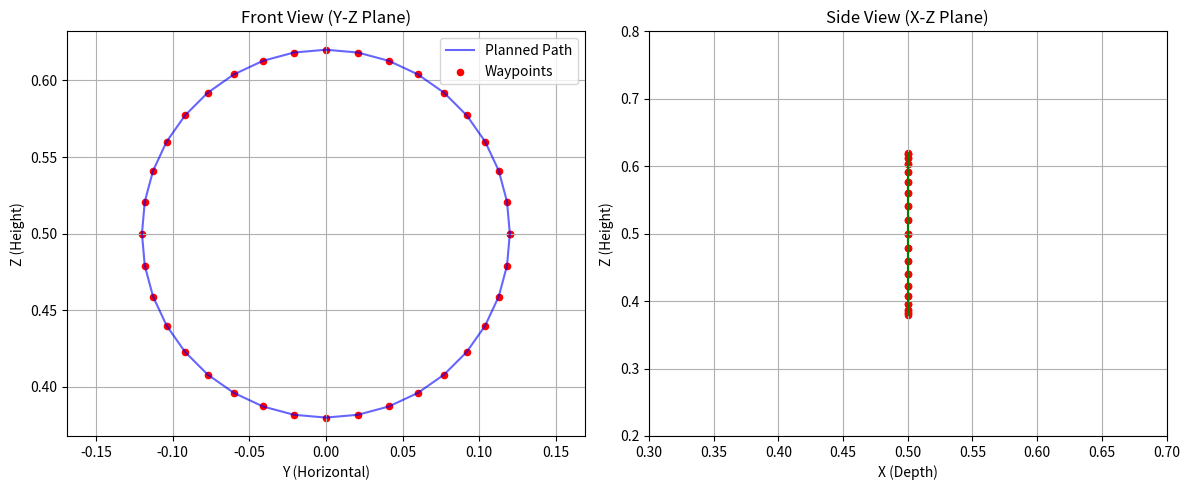

Write the Python code that produced this figure.
import numpy as np
import matplotlib.pyplot as plt

def visualize_trajectory_2d():
    # 1. 파라미터 설정 (로봇 설정값과 동일)
    center_x, center_y, center_z = 0.5, 0.0, 0.5
    radius = 0.12
    num_steps = 36

    # 2. 좌표 계산
    thetas = np.linspace(0, 2 * np.pi, num_steps + 1)
    x_coords = np.full_like(thetas, center_x)
    y_coords = center_y + radius * np.cos(thetas)
    z_coords = center_z + radius * np.sin(thetas)

    # 3. 2D 멀티 플롯 시각화
    fig, (ax1, ax2) = plt.subplots(1, 2, figsize=(12, 5))

    # 왼쪽: 정면 뷰 (YZ 평면 - 실제 원이 그려지는 곳)
    ax1.plot(y_coords, z_coords, 'b-', label='Planned Path', alpha=0.6)
    ax1.scatter(y_coords, z_coords, c='r', s=20, label='Waypoints')
    ax1.set_title('Front View (Y-Z Plane)')
    ax1.set_xlabel('Y (Horizontal)')
    ax1.set_ylabel('Z (Height)')
    ax1.axis('equal') # 원이 찌그러지지 않게 설정
    ax1.grid(True)
    ax1.legend()

    # 오른쪽: 측면 뷰 (X-Z 평면 - 깊이 확인)
    ax2.plot(x_coords, z_coords, 'g-', label='Depth Check')
    ax2.scatter(x_coords, z_coords, c='r', s=20)
    ax2.set_title('Side View (X-Z Plane)')
    ax2.set_xlabel('X (Depth)')
    ax2.set_ylabel('Z (Height)')
    ax2.set_xlim(0.3, 0.7)
    ax2.set_ylim(0.2, 0.8)
    ax2.grid(True)

    plt.tight_layout()
    print("✅ 시각화 완료! 창을 확인하세요.")
    plt.show()

if __name__ == "__main__":
    visualize_trajectory_2d()
